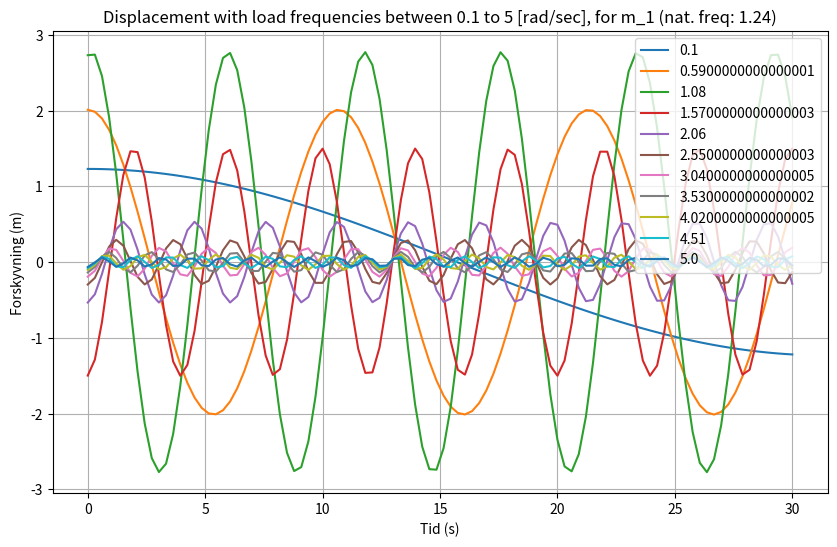
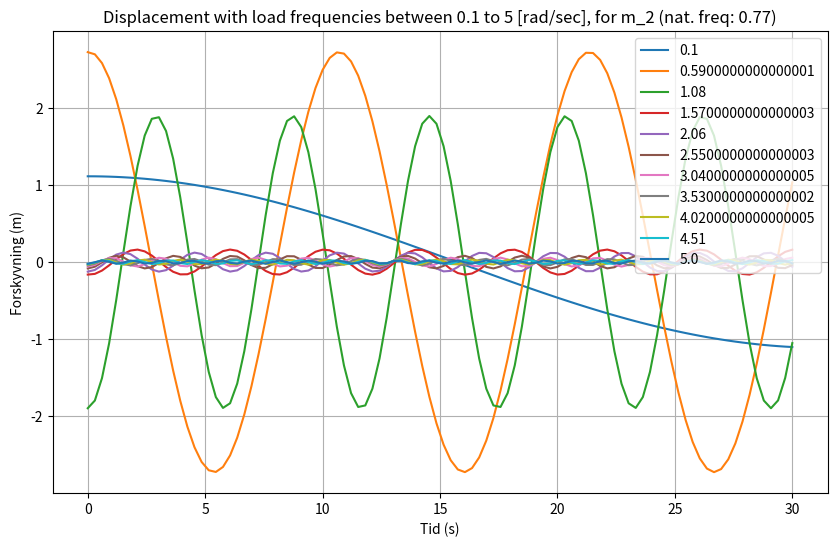
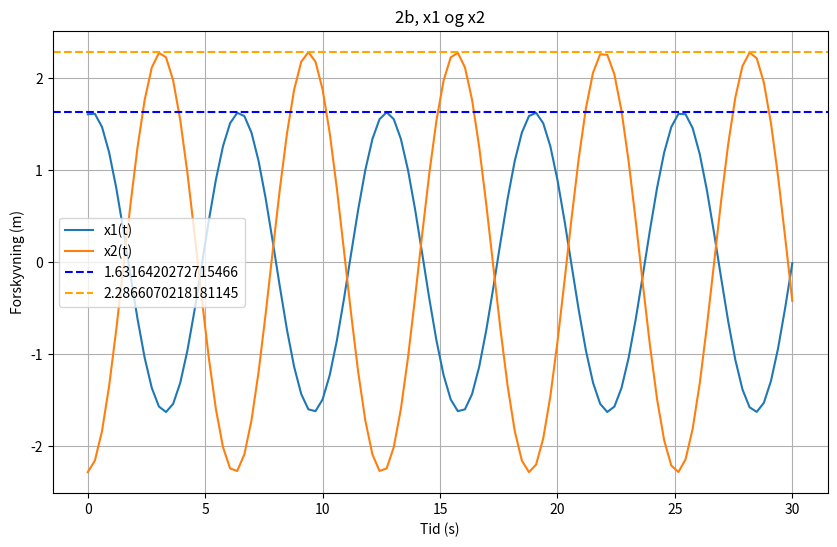
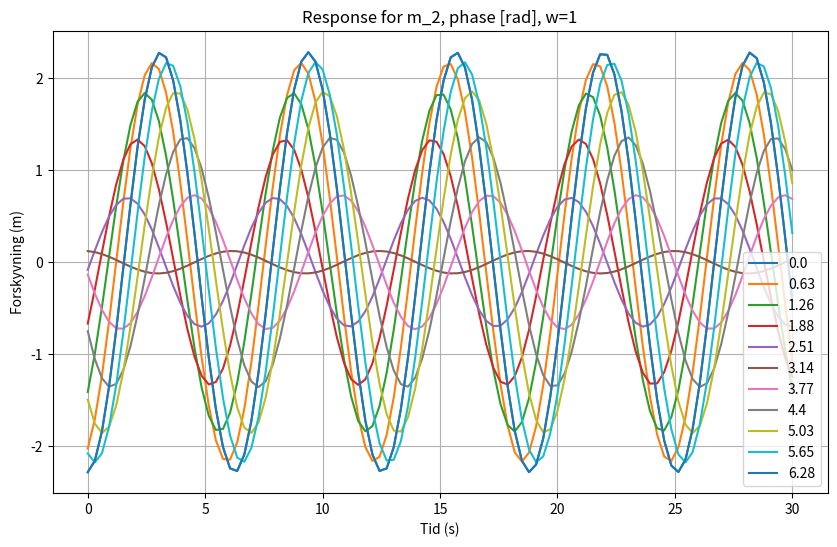

Source code (Python) for these figures, in order:
# -*- coding: utf-8 -*-
"""
Created on Mon Sep 30 12:59:53 2024

[redacted]
"""

import numpy as np
import matplotlib.pyplot as plt
import scipy.linalg as la

m1=10
m2=19
k1=12
k2=3
k3=m2/2
c1=0.2
c2=0.2
c3=0.2
F1_abs=15
F2_abs=10
F1_phase=0
F2_phase=0
omega=1
t = np.linspace(0, 30, 100)

def twocarts(m1,m2,k1,k2,k3,c1,c2,c3,F1_abs,F1_phase,F2_abs,F2_phase,omega):

    M = np.array([[m1, 0], 
                 [0, m2]])
   
    C = np.array([[c1 + c2, -c2], 
                 [-c2, c2 + c3]])
   
    K = np.array([[k1 + k2, -k2], 
                 [-k2, k2 + k3]])
   

    F1 = F1_abs * np.exp(1j * F1_phase)  # Komplekse krefter
    F2 = F2_abs * np.exp(1j * F2_phase)
    F = np.array([F1, F2])
    
    # Omegamatrise
    omega2 = omega**2
    
    # Løsning for x1 og x2 ved bruk av komplekse ligninger
    A = -omega2 * M + 1j * omega * C + K  # Systemmatrise
    X = np.linalg.solve(A, F)  # Løs for forskyvning
    
    # Amplitudene er de absolutte verdiene av de komplekse forskyvningene
    x1 = np.real(X[0] * np.exp(1j * omega * t))  # Reelle delen av x1(t)
    x2 = np.real(X[1] * np.exp(1j * omega * t))
    
    x1_abs = np.abs(X[0])
    x2_abs = np.abs(X[1])
    
    return x1,x2,x1_abs,x2_abs


x1,x2,x1_abs,x2_abs=twocarts(m1, m2, k1, k2, k3, c1, c2, c3, F1_abs, F1_phase, F2_abs, F2_phase, omega)

def natural_frequency(m1,m2,k1,k2,k3):
    
    M = np.array([[m1, 0], 
                 [0, m2]])
    
    K = np.array([[k1 + k2, -k2], 
                 [-k2, k2 + k3]])
    
    D,V = la.eig(K,M)
    D=np.real(D)
    V=np.real(V)
    
    return D,V

D,V=natural_frequency(m1,m2,k1,k2,k3)

w_1=np.sqrt(D[0])
w_2=np.sqrt(D[1])
print(w_1)
print(w_2)

print(D)
print(V)

w=np.linspace(0.1, 5,11)

def plot_frequencies(m1,m2,k1,k2,k3,c1,c2,c3,F1_abs,F1_phase,F2_abs,F2_phase):
    plt.figure(figsize=(10, 6))
    for i in w:
        x1,x2,a,b=twocarts(m1,m2,k1,k2,k3,c1,c2,c3,F1_abs,F1_phase,F2_abs,F2_phase,i)
        plt.plot(t, x1, label=i)
        #plt.plot(t, x2, label=i)
    plt.xlabel("Tid (s)")
    plt.ylabel("Forskyvning (m)")
    plt.title("Displacement with load frequencies between 0.1 to 5 [rad/sec], for m_1 (nat. freq: 1.24)")
    plt.legend()
    plt.grid(True)
    plt.savefig("m_1_plot.svg")
    
    plt.figure(figsize=(10, 6))
    for i in w:
        x1,x2,a,b=twocarts(m1,m2,k1,k2,k3,c1,c2,c3,F1_abs,F1_phase,F2_abs,F2_phase,i)
        #plt.plot(t, x1, label=i)
        plt.plot(t, x2, label=i)
    plt.xlabel("Tid (s)")
    plt.ylabel("Forskyvning (m)")
    plt.title("Displacement with load frequencies between 0.1 to 5 [rad/sec], for m_2 (nat. freq: 0.77)")
    plt.legend()
    plt.grid(True)
    plt.savefig("m_2_plot.svg")
    return 0




print(plot_frequencies(m1,m2,k1,k2,k3,c1,c2,c3,F1_abs,F1_phase,F2_abs,F2_phase))

plt.figure(figsize=(10, 6))
plt.plot(t, x1, label="x1(t)")
plt.plot(t, x2, label="x2(t)")
plt.axhline(y=x1_abs, color='blue', linestyle='--', label=x1_abs)
plt.axhline(y=x2_abs, color='orange', linestyle='--', label=x2_abs)
plt.xlabel("Tid (s)")
plt.ylabel("Forskyvning (m)")
plt.title("2b, x1 og x2")
plt.legend()
plt.grid(True)
plt.savefig("2b.svg")

theta=np.linspace(0,2*np.pi,11)
print(theta)

plt.figure(figsize=(10, 6))
for i in theta:
    x_1,x_2,a,b=twocarts(m1,m2,k1,k2,k3,c1,c2,c3,F1_abs,F1_phase,F2_abs,i,omega)
    plt.plot(t, x_2, label=round(i,2))
    plt.xlabel("Tid (s)")
    plt.ylabel("Forskyvning (m)")
plt.title("Response for m_2, phase [rad], w=1")
plt.legend()
plt.grid(True)
plt.savefig("2e.svg")






